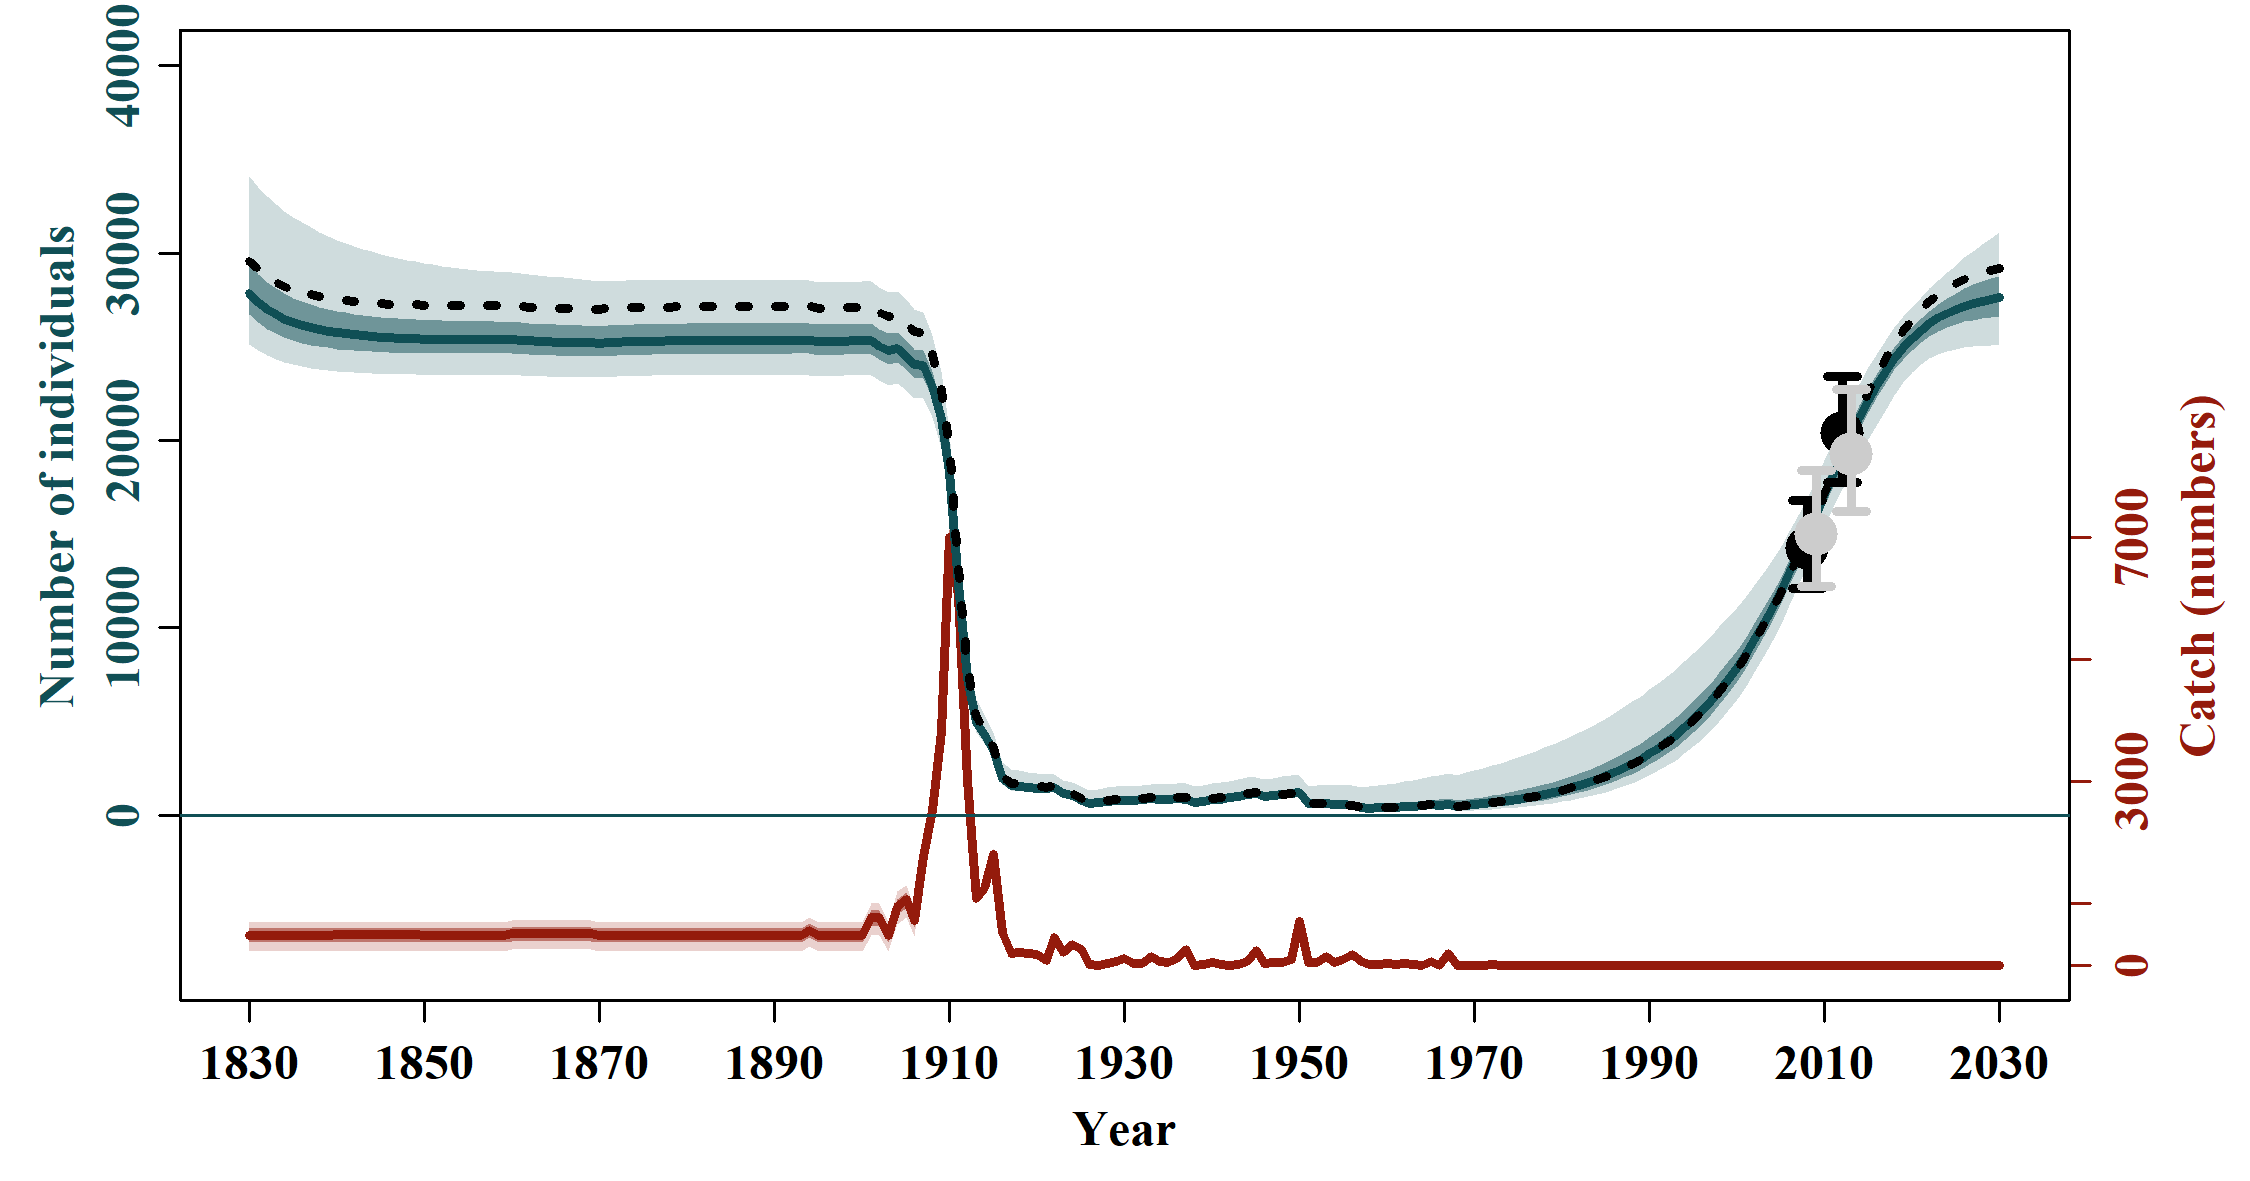

Values plotted in this chart, from the file beside it:
, N_1830, N_1831, N_1832, N_1833, N_1834, N_1835, N_1836, N_1837, N_1838, N_1839, N_1840, N_1841, N_1842, N_1843, N_1844, N_1845, N_1846, N_1847, N_1848, N_1849, N_1850, N_1851, N_1852
mean, 28309, 27834, 27460, 27160, 26916, 26715, 26549, 26411, 26294, 26196, 26112, 26036, 25971, 25916, 25867, 25826, 25790, 25758, 25731, 25707, 25686, 25672, 25660
median, 27871, 27382, 27017, 26721, 26486, 26296, 26140, 26018, 25914, 25832, 25762, 25697, 25643, 25594, 25556, 25522, 25491, 25469, 25448, 25434, 25422, 25415, 25410
2.5%PI, 25131, 24789, 24539, 24333, 24174, 24042, 23943, 23855, 23791, 23738, 23685, 23651, 23616, 23588, 23564, 23546, 23536, 23523, 23513, 23505, 23498, 23499, 23498
97.5%PI, 34123, 33528, 33032, 32627, 32242, 31900, 31619, 31364, 31113, 30892, 30693, 30525, 30368, 30204, 30068, 29950, 29828, 29729, 29637, 29544, 29457, 29392, 29314
5%PI, 25481, 25131, 24853, 24644, 24473, 24331, 24218, 24130, 24057, 24003, 23957, 23911, 23881, 23856, 23838, 23820, 23803, 23791, 23782, 23774, 23766, 23766, 23764
95%PI, 32719, 32150, 31632, 31207, 30858, 30554, 30293, 30065, 29869, 29679, 29506, 29351, 29211, 29075, 28973, 28869, 28795, 28720, 28650, 28581, 28516, 28472, 28426
min, 23568, 23295, 23065, 22894, 22765, 22667, 22592, 22535, 22491, 22457, 22430, 22405, 22386, 22371, 22359, 22350, 22343, 22338, 22334, 22330, 22328, 22331, 22324
max, 47240, 46558, 45925, 45336, 44785, 44268, 43783, 43325, 42892, 42483, 42094, 41720, 41364, 41024, 40699, 40388, 40090, 39804, 39529, 39265, 39011, 38770, 38538
n, 10000, 10000, 10000, 10000, 10000, 10000, 10000, 10000, 10000, 10000, 10000, 10000, 10000, 10000, 10000, 10000, 10000, 10000, 10000, 10000, 10000, 10000, 10000
